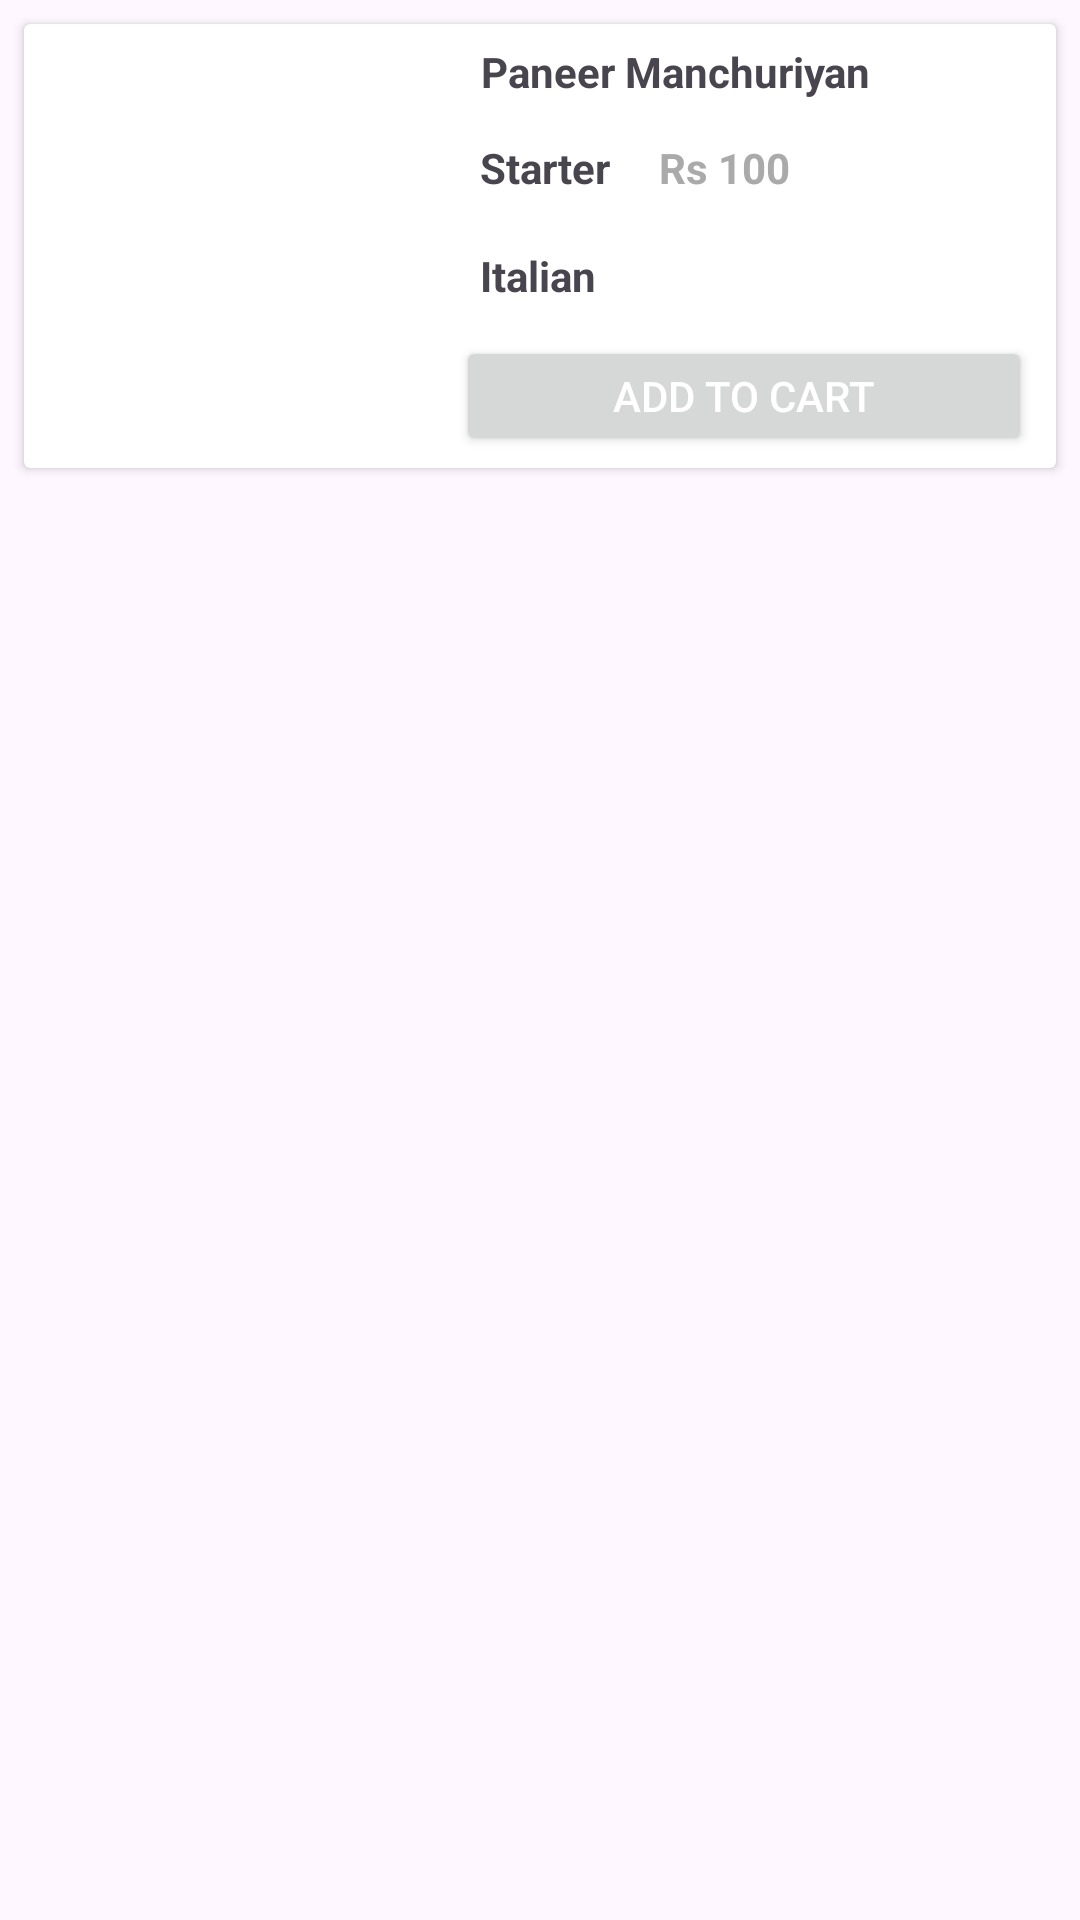

The Android layout XML behind this screen, and the referenced resources:
<!-- AndroidManifest.xml: application theme Theme.BasicPracticeFoodApplication -->
<!-- res/layout/food_item_row.xml -->
<?xml version="1.0" encoding="utf-8"?>
<RelativeLayout xmlns:android="http://schemas.android.com/apk/res/android"
    android:layout_width="match_parent"
    android:layout_height="wrap_content">

    <androidx.cardview.widget.CardView
        android:layout_width="match_parent"
        android:layout_height="148dp"
        android:layout_marginStart="8dp"
        android:layout_marginTop="8dp"
        android:layout_marginEnd="8dp"
        android:layout_marginBottom="8dp">
        <RelativeLayout
            android:layout_width="match_parent"
            android:layout_height="match_parent">

        <ImageView
            android:id="@+id/imageOfTheItem"
            android:layout_width="128dp"
            android:layout_height="128dp"
            android:layout_centerVertical="true"
            android:layout_marginStart="8dp"
            android:layout_marginTop="8dp"
            android:layout_marginEnd="8dp"
            android:src="@android:drawable/sym_def_app_icon"
            android:layout_marginBottom="8dp" />
        <TextView
            android:layout_width="wrap_content"
            android:layout_height="32sp"
            android:id="@+id/foodname"
            android:text="Paneer Manchuriyan"
            android:layout_marginLeft="8dp"
            android:gravity="center"
            android:textStyle="bold"
            android:layout_toRightOf="@+id/imageOfTheItem"
            />
            <TextView
                android:layout_width="wrap_content"
                android:layout_height="32sp"
                android:id="@+id/foodtype"
                android:text="Starter"
                android:layout_marginLeft="8dp"
                android:gravity="center"
                android:textStyle="bold"
                android:layout_below="@+id/foodname"
                android:layout_toRightOf="@+id/imageOfTheItem"
                />
            <TextView
                android:layout_width="wrap_content"
                android:layout_height="40sp"
                android:id="@+id/foodcuisine"
                android:text="Italian"
                android:layout_marginLeft="8dp"
                android:gravity="center"
                android:textStyle="bold"
                android:layout_below="@+id/foodtype"
                android:layout_toRightOf="@+id/imageOfTheItem"
                />
            <TextView
                android:layout_width="wrap_content"
                android:layout_height="32sp"
                android:id="@+id/foodprice"
                android:text="Rs 100"
                android:gravity="center"
                android:textStyle="bold"
                android:textColor="@android:color/darker_gray"
                android:layout_marginLeft="16dp"
                android:layout_below="@+id/foodname"
                android:layout_toRightOf="@+id/foodtype"
                />
            <Button
                android:layout_width="192dp"
                android:layout_height="40dp"
                android:gravity="center"
                android:textColor="#FFFFFF"
                android:text="Add To Cart"
                android:layout_below="@+id/foodcuisine"
                android:layout_toRightOf="@+id/imageOfTheItem"
                android:id="@+id/addToCart"/>
        </RelativeLayout>
    </androidx.cardview.widget.CardView>
</RelativeLayout>
<!-- resources referenced by this layout -->
<resources>
  <style name="Theme.BasicPracticeFoodApplication" parent="Base.Theme.BasicPracticeFoodApplication" />
  <style name="Base.Theme.BasicPracticeFoodApplication" parent="Theme.Material3.DayNight.NoActionBar">
          
          
      </style>
</resources>
